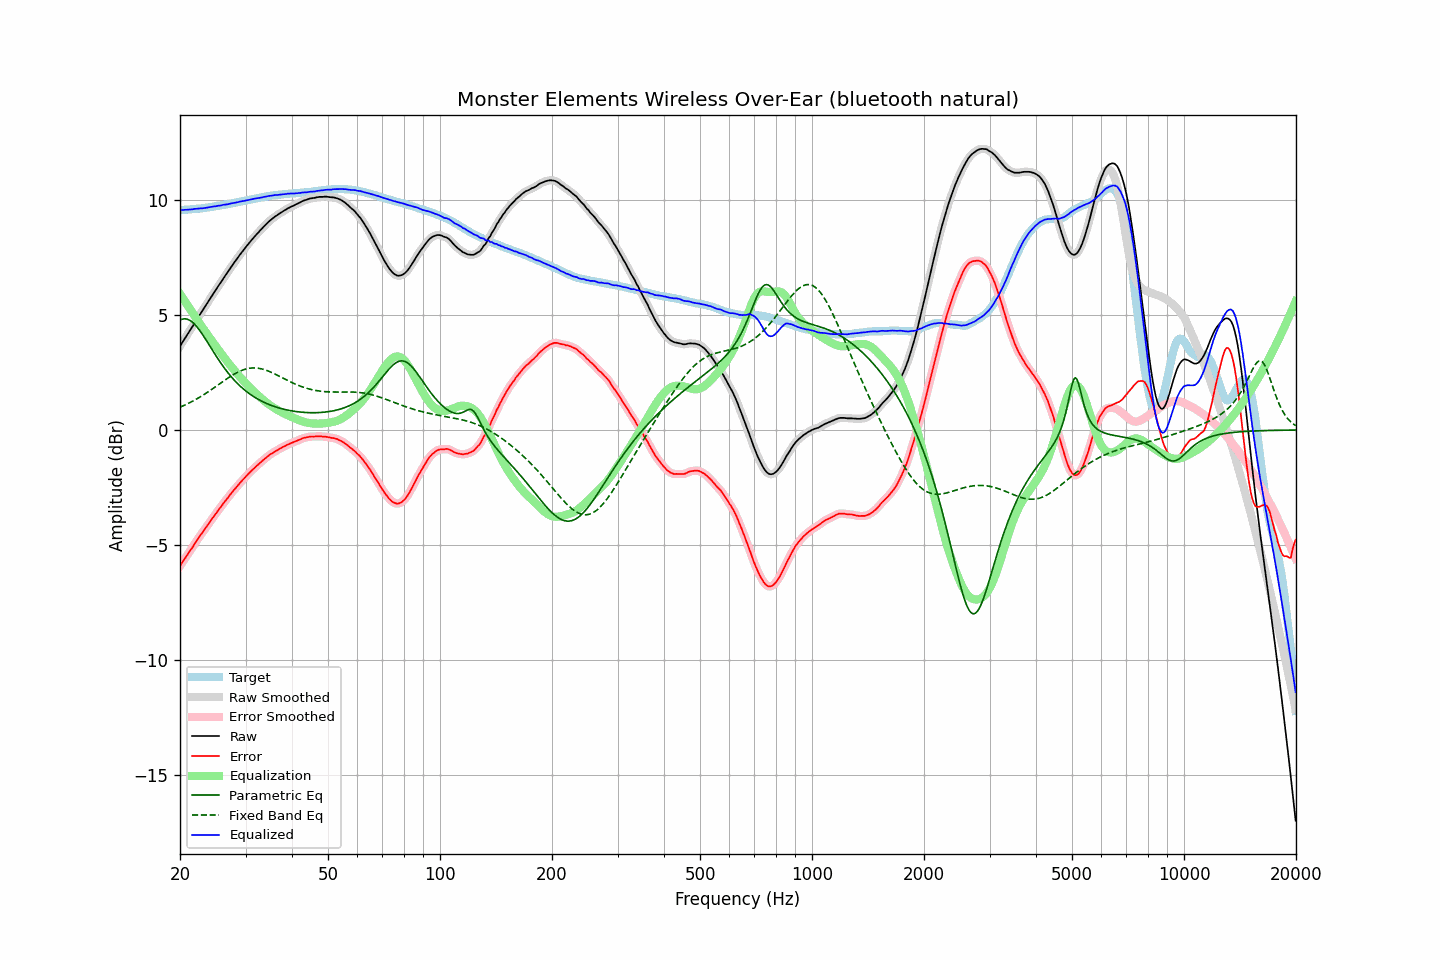

The table this chart was drawn from, first rows:
frequency, raw, error, smoothed, error_smoothed, equalization, parametric_eq, fixed_band_eq, equalized_raw, equalized_smoothed, target
20.00, 3.65, -5.91, 3.65, -5.91, 5.91, 4.78, 0.99, 9.56, 9.56, 9.56
20.20, 3.76, -5.80, 3.76, -5.81, 5.81, 4.81, 1.02, 9.56, 9.56, 9.56
20.40, 3.87, -5.70, 3.87, -5.70, 5.70, 4.83, 1.05, 9.57, 9.57, 9.57
20.61, 3.97, -5.60, 3.98, -5.60, 5.60, 4.83, 1.08, 9.57, 9.57, 9.58
20.81, 4.09, -5.49, 4.09, -5.49, 5.49, 4.82, 1.12, 9.58, 9.58, 9.58
21.02, 4.20, -5.39, 4.20, -5.39, 5.39, 4.80, 1.15, 9.58, 9.58, 9.59
21.23, 4.31, -5.28, 4.30, -5.28, 5.28, 4.77, 1.18, 9.59, 9.59, 9.59
21.44, 4.42, -5.18, 4.42, -5.18, 5.18, 4.73, 1.22, 9.59, 9.59, 9.60
21.66, 4.52, -5.08, 4.53, -5.07, 5.07, 4.67, 1.26, 9.59, 9.60, 9.60
21.87, 4.65, -4.96, 4.64, -4.97, 4.96, 4.60, 1.29, 9.61, 9.61, 9.60
22.09, 4.76, -4.86, 4.76, -4.86, 4.86, 4.53, 1.33, 9.62, 9.62, 9.61
22.31, 4.87, -4.76, 4.87, -4.75, 4.76, 4.44, 1.37, 9.62, 9.63, 9.62
22.54, 4.97, -4.65, 4.98, -4.65, 4.66, 4.35, 1.41, 9.63, 9.63, 9.62
22.76, 5.09, -4.55, 5.08, -4.55, 4.55, 4.25, 1.46, 9.64, 9.64, 9.63
22.99, 5.19, -4.46, 5.19, -4.45, 4.45, 4.15, 1.50, 9.64, 9.64, 9.64
23.22, 5.30, -4.36, 5.30, -4.36, 4.35, 4.05, 1.54, 9.65, 9.65, 9.65
23.45, 5.41, -4.26, 5.40, -4.26, 4.25, 3.94, 1.59, 9.66, 9.66, 9.66
23.69, 5.51, -4.16, 5.52, -4.16, 4.16, 3.83, 1.63, 9.67, 9.67, 9.67
23.92, 5.63, -4.05, 5.63, -4.05, 4.06, 3.71, 1.68, 9.68, 9.68, 9.68
24.16, 5.74, -3.95, 5.74, -3.95, 3.96, 3.60, 1.73, 9.69, 9.70, 9.69
24.40, 5.85, -3.85, 5.85, -3.86, 3.86, 3.49, 1.78, 9.71, 9.71, 9.70
24.65, 5.95, -3.77, 5.95, -3.76, 3.76, 3.38, 1.82, 9.72, 9.72, 9.72
24.89, 6.06, -3.67, 6.06, -3.67, 3.67, 3.27, 1.87, 9.72, 9.73, 9.73
25.14, 6.17, -3.57, 6.17, -3.57, 3.57, 3.16, 1.92, 9.74, 9.74, 9.74
25.39, 6.28, -3.47, 6.27, -3.48, 3.48, 3.05, 1.97, 9.75, 9.75, 9.75
25.65, 6.37, -3.38, 6.38, -3.38, 3.38, 2.95, 2.02, 9.76, 9.76, 9.76
25.91, 6.48, -3.29, 6.49, -3.29, 3.29, 2.85, 2.07, 9.77, 9.77, 9.78
26.16, 6.60, -3.19, 6.59, -3.19, 3.20, 2.75, 2.12, 9.79, 9.79, 9.79
26.43, 6.69, -3.10, 6.69, -3.10, 3.10, 2.65, 2.17, 9.80, 9.80, 9.80
26.69, 6.80, -3.01, 6.80, -3.01, 3.01, 2.56, 2.22, 9.81, 9.81, 9.81
26.96, 6.89, -2.93, 6.90, -2.92, 2.92, 2.47, 2.26, 9.82, 9.82, 9.83
27.23, 7.00, -2.83, 7.00, -2.83, 2.83, 2.39, 2.31, 9.84, 9.84, 9.83
27.50, 7.10, -2.75, 7.11, -2.75, 2.75, 2.30, 2.36, 9.85, 9.85, 9.85
27.77, 7.21, -2.66, 7.21, -2.66, 2.66, 2.22, 2.40, 9.87, 9.87, 9.86
28.05, 7.31, -2.58, 7.30, -2.58, 2.58, 2.15, 2.44, 9.88, 9.88, 9.88
28.33, 7.40, -2.50, 7.40, -2.49, 2.49, 2.07, 2.48, 9.89, 9.89, 9.89
28.62, 7.49, -2.42, 7.50, -2.41, 2.41, 2.00, 2.51, 9.91, 9.91, 9.91
28.90, 7.60, -2.32, 7.59, -2.33, 2.33, 1.94, 2.55, 9.93, 9.92, 9.92
29.19, 7.69, -2.25, 7.69, -2.25, 2.25, 1.87, 2.58, 9.94, 9.94, 9.94
29.48, 7.78, -2.17, 7.78, -2.17, 2.17, 1.81, 2.61, 9.95, 9.95, 9.95
29.78, 7.86, -2.10, 7.87, -2.10, 2.10, 1.75, 2.63, 9.96, 9.96, 9.97
30.08, 7.95, -2.02, 7.95, -2.02, 2.02, 1.69, 2.65, 9.98, 9.98, 9.98
30.38, 8.04, -1.95, 8.04, -1.95, 1.95, 1.64, 2.67, 9.99, 9.99, 9.99
30.68, 8.13, -1.88, 8.13, -1.88, 1.88, 1.59, 2.68, 10.00, 10.01, 10.00
30.99, 8.21, -1.81, 8.21, -1.81, 1.81, 1.54, 2.69, 10.02, 10.02, 10.02
31.30, 8.29, -1.74, 8.29, -1.74, 1.74, 1.49, 2.70, 10.03, 10.03, 10.03
31.61, 8.38, -1.68, 8.38, -1.67, 1.67, 1.44, 2.70, 10.05, 10.05, 10.05
31.93, 8.45, -1.60, 8.45, -1.61, 1.61, 1.40, 2.70, 10.06, 10.06, 10.06
32.24, 8.54, -1.54, 8.53, -1.54, 1.54, 1.36, 2.69, 10.08, 10.08, 10.08
32.57, 8.60, -1.48, 8.61, -1.48, 1.48, 1.32, 2.68, 10.08, 10.09, 10.09
32.89, 8.69, -1.42, 8.68, -1.42, 1.42, 1.28, 2.67, 10.10, 10.10, 10.10
33.22, 8.76, -1.36, 8.76, -1.36, 1.35, 1.25, 2.65, 10.11, 10.11, 10.11
33.55, 8.84, -1.30, 8.83, -1.30, 1.29, 1.21, 2.63, 10.13, 10.13, 10.13
33.89, 8.91, -1.23, 8.91, -1.24, 1.24, 1.18, 2.61, 10.14, 10.14, 10.14
34.23, 8.97, -1.18, 8.98, -1.18, 1.18, 1.15, 2.59, 10.16, 10.16, 10.16
34.57, 9.05, -1.12, 9.04, -1.12, 1.13, 1.12, 2.56, 10.17, 10.17, 10.17
34.92, 9.10, -1.07, 9.10, -1.07, 1.08, 1.09, 2.53, 10.18, 10.18, 10.17
35.27, 9.16, -1.03, 9.16, -1.02, 1.03, 1.06, 2.50, 10.19, 10.19, 10.19
35.62, 9.22, -0.99, 9.22, -0.98, 0.98, 1.04, 2.47, 10.20, 10.20, 10.20
35.97, 9.28, -0.93, 9.27, -0.94, 0.94, 1.01, 2.43, 10.21, 10.21, 10.21
... 635 more rows
